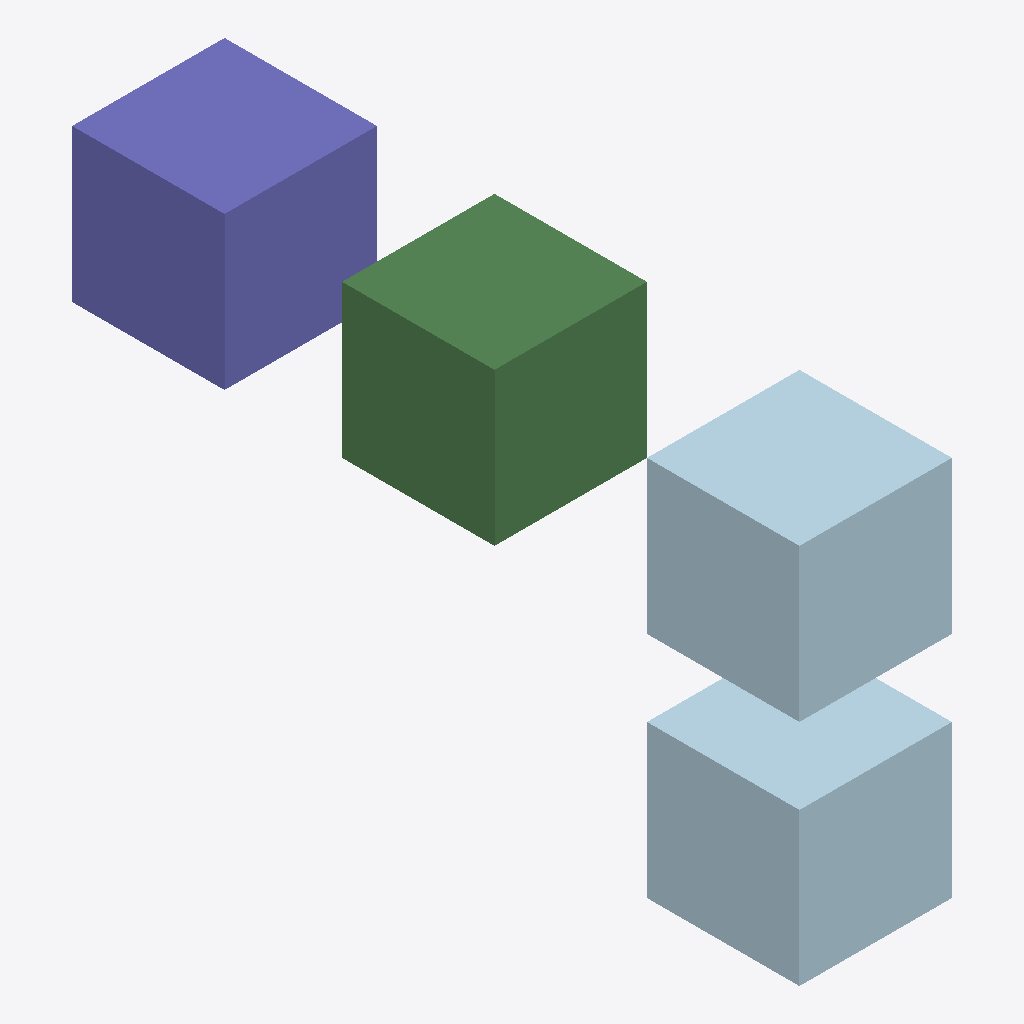
Isometric view of an IFC building model (IFC-SPF (STEP), schema IFC2X3, length unit millimetre), seen from the south-west, elements coloured by IFC class: 2 plates (pale blue), 1 beam (green), 1 column (violet).
Extent 1.0 m × 4.8 m × 2.5 m (x, y, z). Storeys (1): Undefined at 0.00 m. Elements (4): 2 IfcPlate, 1 IfcBeam, 1 IfcColumn.

HEADER;
FILE_DESCRIPTION(('ViewDefinition[CoordinationView_V2.0, QuantityTakeOffAddOnView]','ExchangeRequirement[Structural, SurfaceGeometry]','Option [BaseQuantities:On]','Option [GridExport:On]','Option [Assemblies:Off]','Option [Bolts:On]','Option [Rebars:On]','Option [PourObjects:Off]','Option [Welds:Off]','Option [SurfaceTreatments:On]','Option [LocationBy:0]','[4 more]'),'2;1');
FILE_NAME('ifc.ifc','2024-12-26T17:37:26',('IFC_CUBE\\IFC_CUBE'),('Structural Designer'),'IFC Parser version: 3.13.2','Tekla Structures 2022 Service Pack 4, IFC Export','');
FILE_SCHEMA(('IFC2X3'));
ENDSEC;
DATA;
#37=IFCPROJECT('1gOUQH37z5JxXfWujFaAFR',#5,'Undefined',$,$,$,$,(#11),#36);
#39=IFCSITE('3Lf_E4WrTCkvWGfOdMHXLD',#5,'Undefined',$,$,#38,$,$,.ELEMENT.,$,$,$,$,$);
#41=IFCBUILDING('016YpFpyHD8PFBOCuAa7Sb',#5,'Undefined',$,$,#40,$,$,.ELEMENT.,$,$,$);
#43=IFCBUILDINGSTOREY('1$mN2JPYjCBRpc0GcFuj0j',#5,'Undefined',$,$,#42,$,$,.ELEMENT.,0.0);
#193=IFCBEAM('0MnkHRuIX6RQJK3UzWd5YB',#44,'BEAM','BL1000*1000','BEAM',#192,#188,'ID16c6e45b-e128-466d-a4d4-0def609c588b');
#211=IFCPLATE('0CCPZzFzHC7ACgu684R6gc',#44,'PLATE','PL1000*1000','SHEET',#210,#207,'ID0c3198fd-3fd4-4c1c-a32a-e062046c6aa6');
#159=IFCCOLUMN('2sQ1UiNun0q86iDxgPJ32j',#44,'COLUMN','BL1000*1000','COLUMN',#158,#155,'IDb66817ac-5f8c-40d0-81ac-37ba994c30ad');
#84=IFCPLATE('3P6qUs4xf728UZ17y6UaMH',#44,'PLATE','PL1000*1000','SHEET',#83,#79,'IDd91b47b6-13ba-4708-87a3-047f067a4591');
ENDSEC;
